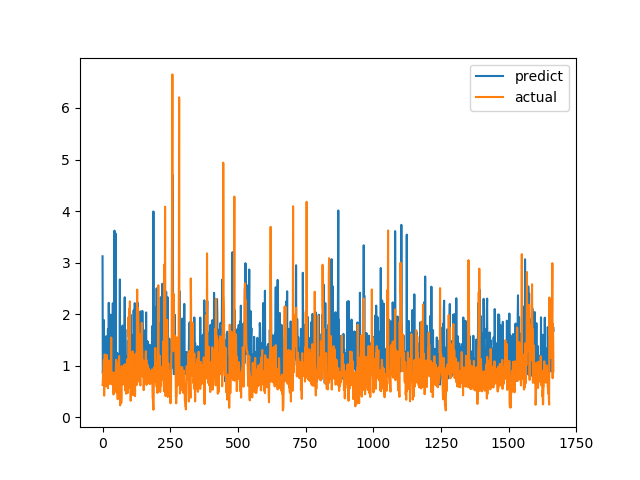

Source data for this figure (header and first rows):
predict, actual
3.123, 0.6238
0.8469, 0.6915
0.933, 0.8558
1.562, 0.7094
1.417, 1.015
1.886, 1.116
0.8148, 0.4183
1.227, 1.002
0.9094, 1.219
1.423, 1.143
1.228, 0.6528
0.9591, 0.6747
1.186, 0.601
1.57, 0.6695
1.067, 0.6538
0.9811, 0.7814
1.039, 1.206
1.163, 0.8469
1.163, 0.8286
1.446, 0.6482
1.71, 0.5624
0.906, 0.7183
0.7052, 1.1
2.22, 0.9542
1.433, 0.729
1.783, 0.6694
1.067, 0.8631
1.147, 0.6465
1.075, 0.8223
0.8261, 0.9236
1.041, 0.8301
1.991, 1.067
1.119, 1.546
1.876, 0.6827
1.066, 0.6386
0.6518, 0.6464
1.332, 0.6881
0.9882, 0.7274
2.213, 0.65
0.7831, 0.8694
1.503, 0.4409
0.7593, 0.4519
1.09, 0.7575
2.067, 0.4952
3.62, 0.6851
0.7991, 0.7244
1.167, 0.8654
0.9079, 0.74
3.566, 0.8071
2.11, 0.8204
0.9893, 1.114
1.223, 1.109
0.9969, 0.4751
1.238, 1.039
1.25, 0.9458
0.8726, 0.7878
1.222, 0.3505
1.127, 0.9368
1.053, 0.9868
1.108, 0.647
... 1,607 more rows
